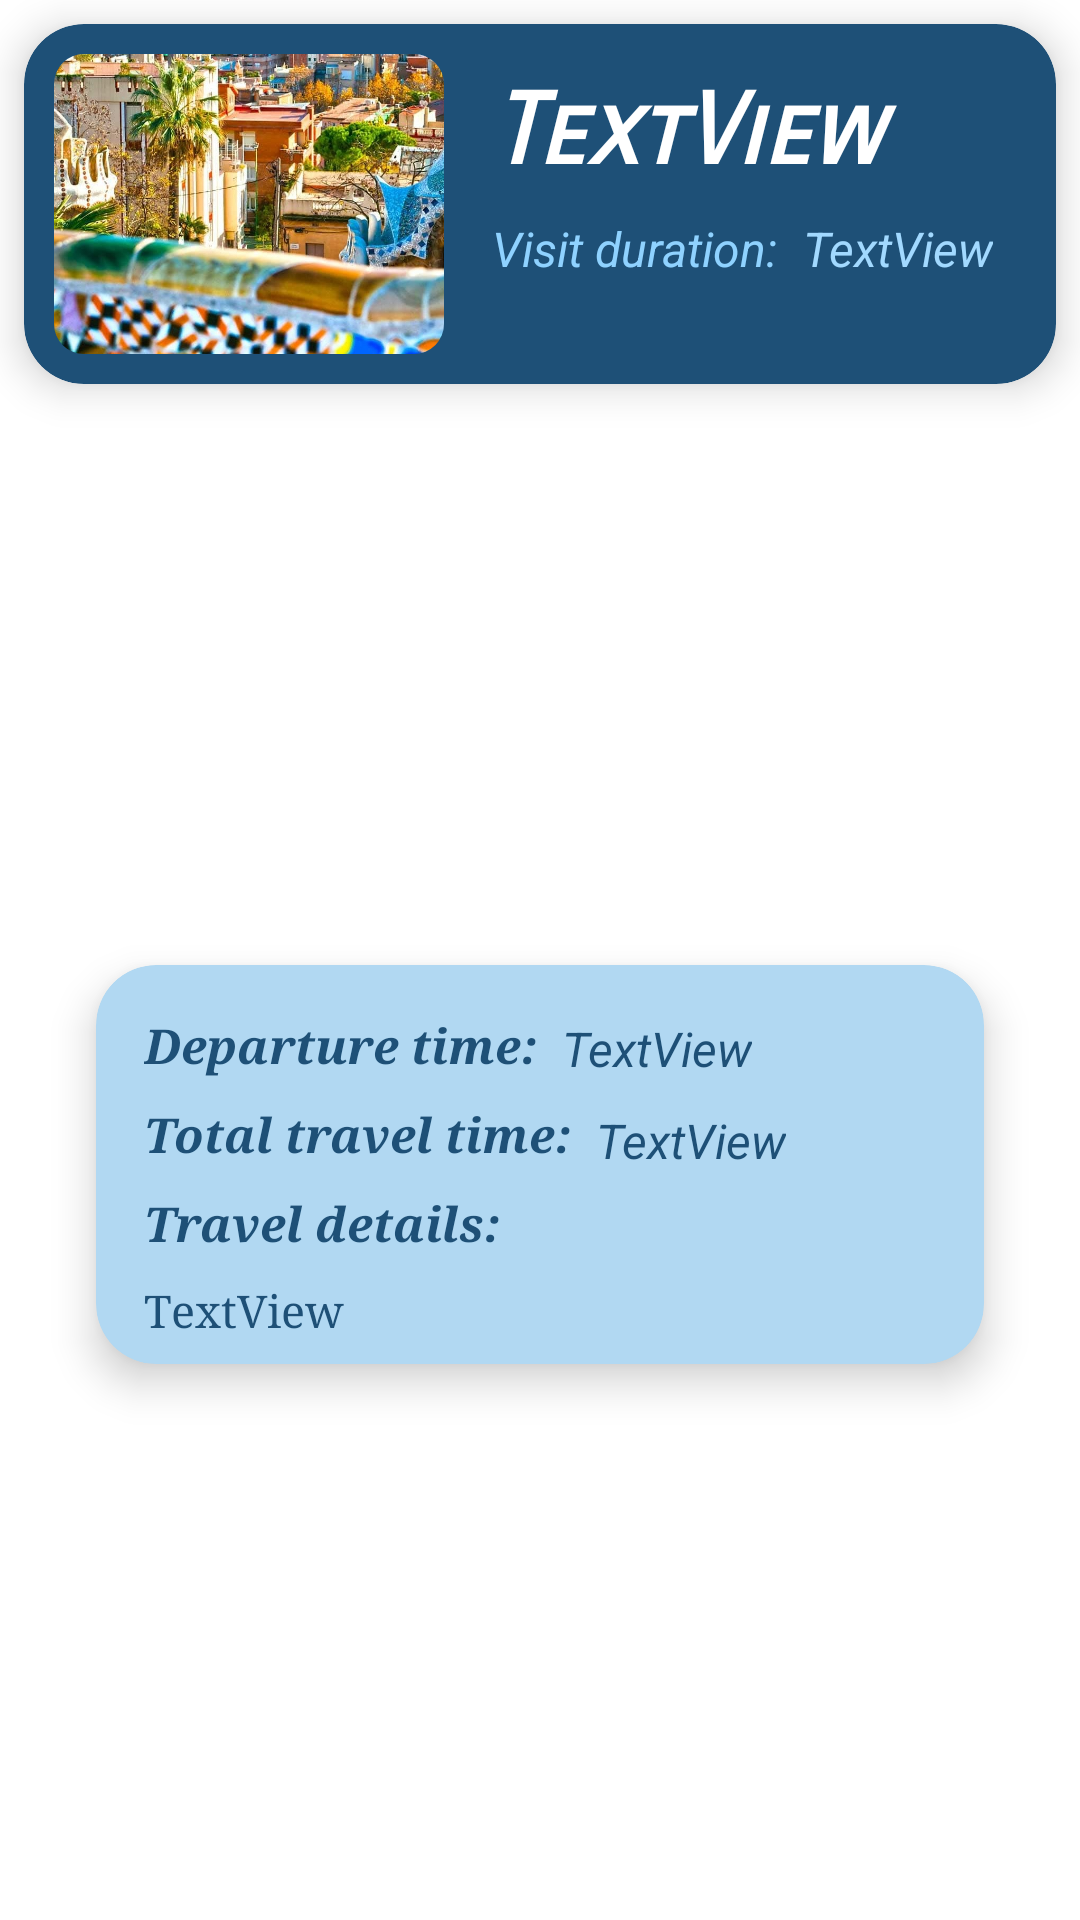

Write the Android layout XML for this screen, with the resource values it uses.
<!-- AndroidManifest.xml: application theme Theme.Travel -->
<!-- res/layout/intinerary_row.xml -->
<?xml version="1.0" encoding="utf-8"?>
<androidx.constraintlayout.widget.ConstraintLayout xmlns:android="http://schemas.android.com/apk/res/android"
    xmlns:app="http://schemas.android.com/apk/res-auto"
    xmlns:tools="http://schemas.android.com/tools"
    android:layout_width="match_parent"
    android:layout_height="wrap_content">

    <androidx.cardview.widget.CardView
        android:id="@+id/attractionCardView"
        android:layout_width="0dp"
        android:layout_height="120dp"
        android:layout_marginStart="8dp"
        android:layout_marginTop="8dp"
        android:layout_marginEnd="8dp"
        app:cardBackgroundColor="@color/loginDarkBlue"
        app:cardCornerRadius="20dp"
        app:cardElevation="8dp"
        app:layout_constraintEnd_toEndOf="parent"
        app:layout_constraintStart_toStartOf="parent"
        app:layout_constraintTop_toTopOf="parent">

        <androidx.constraintlayout.widget.ConstraintLayout
            android:layout_width="match_parent"
            android:layout_height="match_parent">

            <com.google.android.material.imageview.ShapeableImageView
                android:id="@+id/attractionItineraryImage"
                android:layout_width="130dp"
                android:layout_height="100dp"
                android:layout_marginStart="10dp"
                android:layout_marginTop="10dp"
                android:layout_marginBottom="10dp"
                android:adjustViewBounds="true"
                android:scaleType="centerCrop"
                app:layout_constraintBottom_toBottomOf="parent"
                app:layout_constraintStart_toStartOf="parent"
                app:layout_constraintTop_toTopOf="parent"
                app:shapeAppearanceOverlay="@style/roundedCorners"
                app:srcCompat="@drawable/barcelona" />

            <TextView
                android:id="@+id/attractionItineraryName"
                android:layout_width="0dp"
                android:layout_height="40dp"
                android:layout_marginStart="16dp"
                android:layout_marginTop="16dp"
                android:layout_marginEnd="16dp"
                android:fontFamily="sans-serif-smallcaps"
                android:text="TextView"
                android:textAlignment="textStart"
                android:textColor="@color/white"
                android:textSize="24sp"
                android:textStyle="bold|italic"
                app:autoSizeMaxTextSize="96sp"
                app:autoSizeTextType="uniform"
                app:layout_constraintEnd_toEndOf="parent"
                app:layout_constraintStart_toEndOf="@+id/attractionItineraryImage"
                app:layout_constraintTop_toTopOf="parent" />

            <TextView
                android:id="@+id/visitDurationTextView"
                android:layout_width="0dp"
                android:layout_height="25dp"
                android:layout_marginStart="16dp"
                android:layout_marginTop="8dp"
                android:fontFamily="sans-serif"
                android:text="Visit duration:"
                android:textAlignment="textStart"
                android:textColor="@color/darkerBlue"
                android:textSize="16sp"
                android:textStyle="italic"
                app:autoSizeMaxTextSize="48sp"
                app:autoSizeTextType="uniform"
                app:layout_constraintStart_toEndOf="@+id/attractionItineraryImage"
                app:layout_constraintTop_toBottomOf="@+id/attractionItineraryName" />

            <TextView
                android:id="@+id/visitDuration"
                android:layout_width="wrap_content"
                android:layout_height="25dp"
                android:layout_marginStart="8dp"
                android:layout_marginTop="8dp"
                android:fontFamily="sans-serif"
                android:text="TextView"
                android:textColor="@color/loginBlue"
                android:textSize="16sp"
                android:textStyle="italic"
                app:layout_constraintStart_toEndOf="@+id/visitDurationTextView"
                app:layout_constraintTop_toBottomOf="@+id/attractionItineraryName" />

        </androidx.constraintlayout.widget.ConstraintLayout>

    </androidx.cardview.widget.CardView>

    <androidx.cardview.widget.CardView
        android:id="@+id/travelDetailsCardView"
        android:layout_width="match_parent"
        android:layout_height="wrap_content"
        android:layout_marginStart="32dp"
        android:layout_marginTop="16dp"
        android:layout_marginEnd="32dp"
        android:layout_marginBottom="8dp"
        app:cardBackgroundColor="@color/babyBlue"
        app:cardCornerRadius="20dp"
        app:cardElevation="8dp"
        app:layout_constraintBottom_toBottomOf="parent"
        app:layout_constraintEnd_toEndOf="parent"
        app:layout_constraintStart_toStartOf="parent"
        app:layout_constraintTop_toBottomOf="@+id/attractionCardView">

        <androidx.constraintlayout.widget.ConstraintLayout
            android:layout_width="match_parent"
            android:layout_height="match_parent">

            <TextView
                android:id="@+id/depratureTimeTextView"
                android:layout_width="wrap_content"
                android:layout_height="wrap_content"
                android:layout_marginStart="16dp"
                android:layout_marginTop="16dp"
                android:fontFamily="serif"
                android:text="Departure time:"
                android:textColor="@color/loginDarkBlue"
                android:textSize="16sp"
                android:textStyle="bold|italic"
                android:typeface="normal"
                app:layout_constraintStart_toStartOf="parent"
                app:layout_constraintTop_toTopOf="parent" />

            <TextView
                android:id="@+id/departureTime"
                android:layout_width="wrap_content"
                android:layout_height="wrap_content"
                android:layout_marginStart="8dp"
                android:layout_marginTop="17dp"
                android:text="TextView"
                android:textColor="@color/loginDarkBlue"
                android:textSize="16dp"
                android:textStyle="italic"
                app:layout_constraintStart_toEndOf="@+id/depratureTimeTextView"
                app:layout_constraintTop_toTopOf="parent" />

            <TextView
                android:id="@+id/travelTimeTextView"
                android:layout_width="wrap_content"
                android:layout_height="wrap_content"
                android:layout_marginStart="16dp"
                android:layout_marginTop="8dp"
                android:fontFamily="serif"
                android:text="Total travel time:"
                android:textColor="@color/loginDarkBlue"
                android:textSize="16sp"
                android:textStyle="bold|italic"
                android:typeface="normal"
                app:layout_constraintStart_toStartOf="parent"
                app:layout_constraintTop_toBottomOf="@+id/depratureTimeTextView" />

            <TextView
                android:id="@+id/totalTravelTime"
                android:layout_width="wrap_content"
                android:layout_height="wrap_content"
                android:layout_marginStart="8dp"
                android:layout_marginTop="9dp"
                android:text="TextView"
                android:textColor="@color/loginDarkBlue"
                android:textSize="16sp"
                android:textStyle="italic"
                app:layout_constraintStart_toEndOf="@+id/travelTimeTextView"
                app:layout_constraintTop_toBottomOf="@+id/departureTime" />

            <TextView
                android:id="@+id/travelDetailsTextView"
                android:layout_width="wrap_content"
                android:layout_height="wrap_content"
                android:layout_marginStart="16dp"
                android:layout_marginTop="8dp"
                android:fontFamily="serif"
                android:text="Travel details:"
                android:textColor="@color/loginDarkBlue"
                android:textSize="16sp"
                android:textStyle="bold|italic"
                android:typeface="normal"
                app:layout_constraintStart_toStartOf="parent"
                app:layout_constraintTop_toBottomOf="@+id/travelTimeTextView" />

            <TextView
                android:id="@+id/travelDetails"
                android:layout_width="0dp"
                android:layout_height="wrap_content"
                android:layout_marginStart="16dp"
                android:layout_marginTop="8dp"
                android:layout_marginEnd="16dp"
                android:layout_marginBottom="8dp"
                android:fontFamily="serif"
                android:text="TextView"
                android:textColor="@color/loginDarkBlue"
                android:textSize="15dp"
                app:layout_constraintBottom_toBottomOf="parent"
                app:layout_constraintEnd_toEndOf="parent"
                app:layout_constraintStart_toStartOf="parent"
                app:layout_constraintTop_toBottomOf="@+id/travelDetailsTextView" />
        </androidx.constraintlayout.widget.ConstraintLayout>
    </androidx.cardview.widget.CardView>
</androidx.constraintlayout.widget.ConstraintLayout>
<!-- resources referenced by this layout -->
<resources>
  <color name="babyBlue">#b1d8f2</color>
  <color name="darkerBlue">#8fd2ff</color>
  <color name="loginBlue">#a2d9ff</color>
  <color name="loginDarkBlue">#1E5077</color>
  <color name="white">#FFFFFFFF</color>
  <!-- drawable barcelona: jpg bitmap (drawable, 370011 bytes) -->
  <style name="roundedCorners">
          <item name="cornerFamily">rounded</item>
          <item name="cornerSize">10dp</item>
      </style>
  <style name="Theme.Travel" parent="Theme.MaterialComponents.DayNight.NoActionBar">
          
          <item name="colorPrimary">@color/loginBlue</item>
          <item name="colorPrimaryVariant">@color/darkerBlue</item>
          <item name="colorOnPrimary">@color/loginDarkBlue</item>
          
  
          
  
  
         <item name="android:statusBarColor">@color/loginBlue</item>
          
      </style>
</resources>
